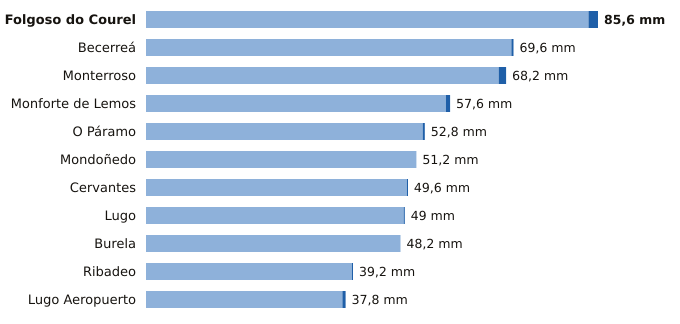

Data behind this chart, as committed beside it:
estacion, provincia, indicativo, mm_6_dias_anteriores, mm_hoy, mm_7_dias, horas_de_hoy
Folgoso do Courel, Lugo, 1658, 83.8, 1.8, 85.6, 12
Becerreá, Lugo, 1521X, 69.2, 0.4, 69.6, 11
Monterroso, Lugo, 1446X, 66.8, 1.4, 68.2, 13
Monforte de Lemos, Lugo, 1679A, 56.8, 0.8, 57.6, 14
O Páramo, Lugo, 1521I, 52.4, 0.4, 52.8, 13
Mondoñedo, Lugo, 1344X, 51.2, 0.0, 51.2, 14
Cervantes, Lugo, 1297E, 49.4, 0.2, 49.6, 13
Lugo, Lugo, 1518A, 48.8, 0.2, 49.0, 12
Burela, Lugo, 1347T, 48.2, 0.0, 48.2, 15
Ribadeo, Lugo, 1342X, 39.0, 0.2, 39.2, 14
Lugo Aeropuerto, Lugo, 1505, 37.2, 0.6, 37.8, 15
